The GitHub repository Sus-arch/NeuralNetworksLabs contains a labelled image folder "data" with 4 categories: Audi, BMW, Mercedes-Benz, Toyota. Examples follow, each with its label.

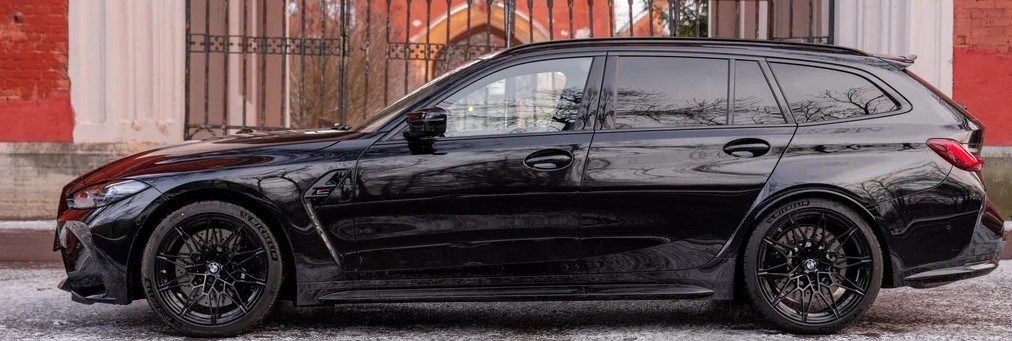
Label: BMW

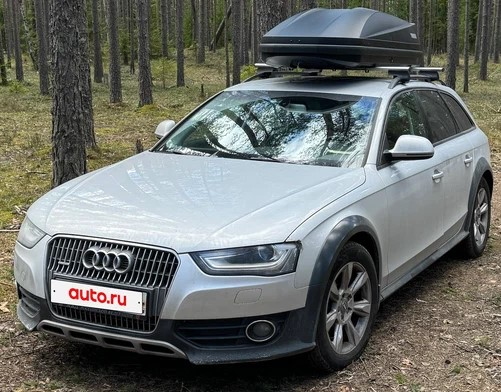
Label: Audi

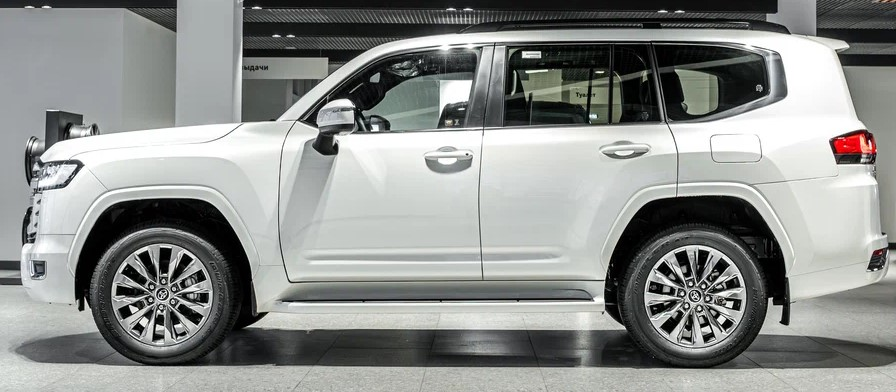
Label: Toyota

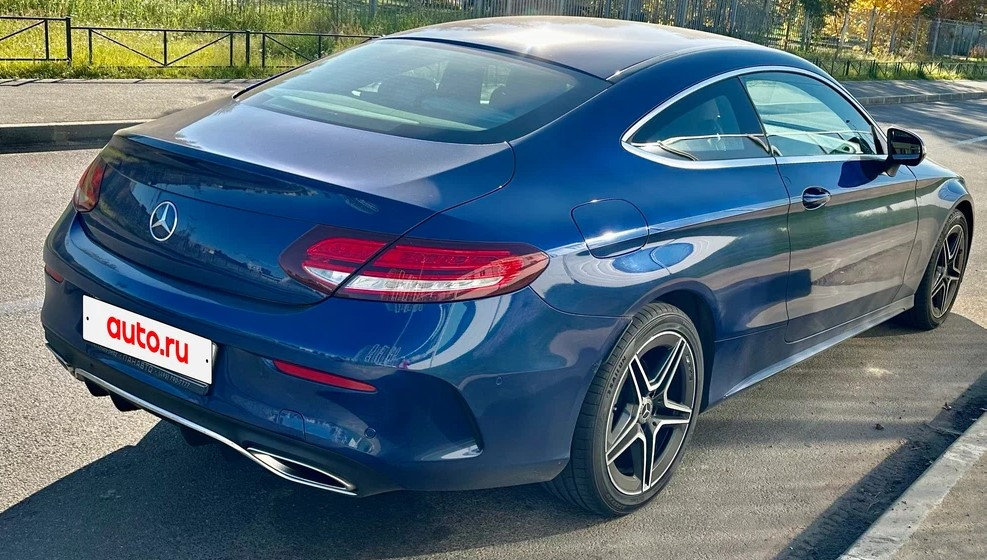
Label: Mercedes-Benz

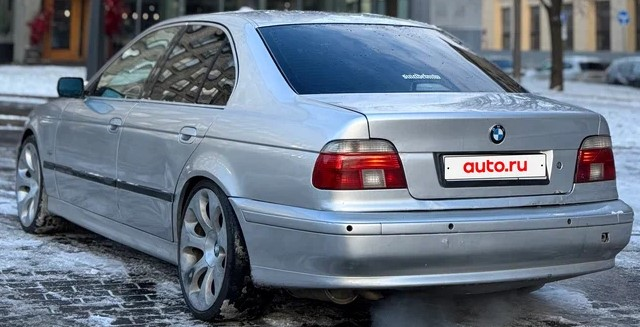
Label: BMW

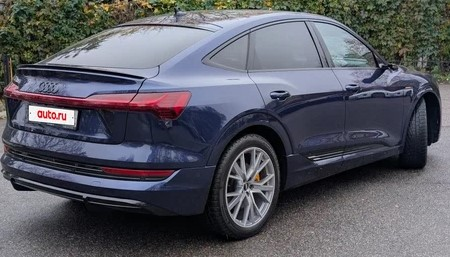
Label: Audi
